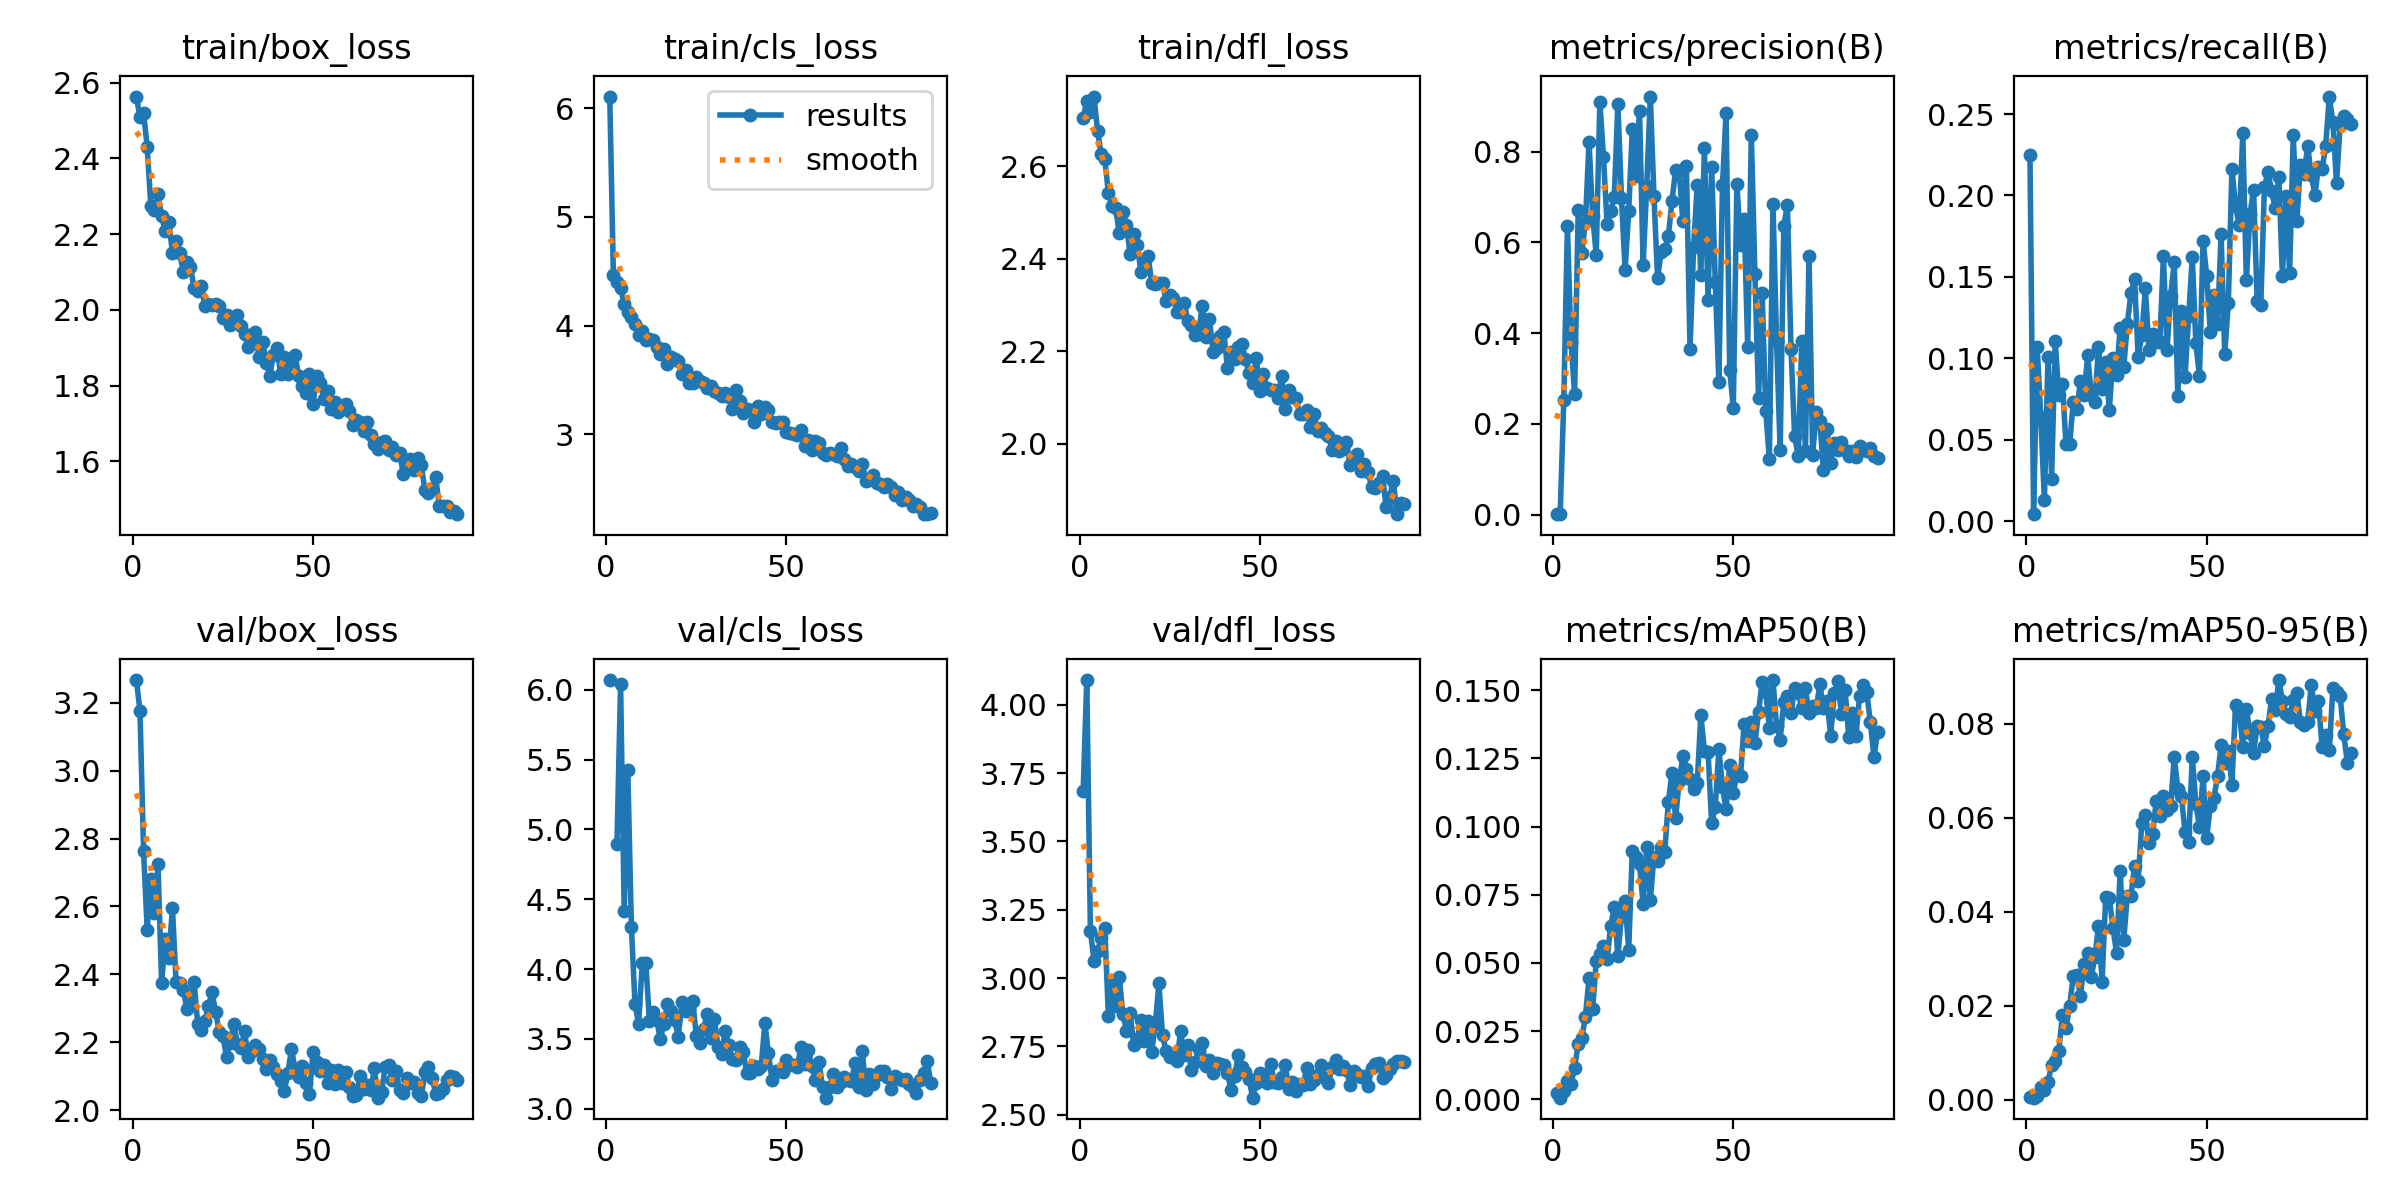

Data behind this chart, as committed beside it:
epoch, time, train/box_loss, train/cls_loss, train/dfl_loss, metrics/precision(B), metrics/recall(B), metrics/mAP50(B), metrics/mAP50-95(B), val/box_loss, val/cls_loss, val/dfl_loss, lr/pg0, lr/pg1, lr/pg2
1, 66.58, 2.563, 6.105, 2.704, 0.00158, 0.2251, 0.00237, 0.0006, 3.267, 6.07, 3.684, 0.06738, 0.0003295, 0.0003295
2, 134.9, 2.508, 4.465, 2.74, 0.00121, 0.00431, 0.00063, 0.00044, 3.176, inf, 4.091, 0.03437, 0.0006563, 0.0006563
3, 199.9, 2.52, 4.401, 2.716, 0.2516, 0.1069, 0.00313, 0.00082, 2.762, 4.899, 3.174, 0.001355, 0.0009765, 0.0009765
4, 269.3, 2.431, 4.345, 2.75, 0.6351, 0.06385, 0.00692, 0.00265, 2.531, 6.039, 3.064, 0.0009703, 0.0009703, 0.0009703
5, 335.2, 2.275, 4.199, 2.675, 0.3804, 0.01293, 0.00555, 0.00205, 2.68, 4.415, 3.097, 0.0009604, 0.0009604, 0.0009604
6, 400.4, 2.265, 4.127, 2.626, 0.266, 0.1011, 0.01168, 0.00379, 2.58, 5.424, 3.146, 0.0009505, 0.0009505, 0.0009505
7, 468, 2.306, 4.082, 2.615, 0.6702, 0.026, 0.02015, 0.00743, 2.724, 4.298, 3.183, 0.0009406, 0.0009406, 0.0009406
8, 540, 2.249, 4.017, 2.542, 0.577, 0.1108, 0.02241, 0.00823, 2.374, 3.751, 2.861, 0.0009307, 0.0009307, 0.0009307
9, 613.2, 2.208, 3.914, 2.513, 0.6447, 0.0773, 0.03037, 0.01047, 2.505, 3.607, 2.975, 0.0009208, 0.0009208, 0.0009208
10, 691, 2.232, 3.955, 2.509, 0.8219, 0.08417, 0.04435, 0.01794, 2.449, 4.041, 2.897, 0.0009109, 0.0009109, 0.0009109
11, 773.8, 2.151, 3.868, 2.456, 0.6579, 0.04713, 0.03302, 0.01523, 2.596, 4.043, 3.005, 0.000901, 0.000901, 0.000901
12, 840.4, 2.181, 3.874, 2.502, 0.5727, 0.04713, 0.05075, 0.01995, 2.378, 3.626, 2.869, 0.0008911, 0.0008911, 0.0008911
13, 916.2, 2.151, 3.87, 2.474, 0.9102, 0.07328, 0.05324, 0.0263, 2.373, 3.694, 2.808, 0.0008812, 0.0008812, 0.0008812
14, 990.3, 2.101, 3.801, 2.41, 0.789, 0.06868, 0.05615, 0.02644, 2.354, 3.637, 2.872, 0.0008713, 0.0008713, 0.0008713
15, 1067, 2.126, 3.742, 2.453, 0.6407, 0.08621, 0.05128, 0.02211, 2.299, 3.499, 2.757, 0.0008614, 0.0008614, 0.0008614
16, 1138, 2.112, 3.782, 2.431, 0.6684, 0.07759, 0.0635, 0.0289, 2.318, 3.61, 2.776, 0.0008515, 0.0008515, 0.0008515
17, 1210, 2.058, 3.646, 2.372, 0.7, 0.1018, 0.07038, 0.03121, 2.379, 3.747, 2.846, 0.0008416, 0.0008416, 0.0008416
18, 1303, 2.051, 3.713, 2.389, 0.9048, 0.07759, 0.05242, 0.02619, 2.255, 3.702, 2.771, 0.0008317, 0.0008317, 0.0008317
19, 1373, 2.064, 3.695, 2.407, 0.6975, 0.07299, 0.06737, 0.03042, 2.235, 3.634, 2.843, 0.0008218, 0.0008218, 0.0008218
20, 1440, 2.009, 3.672, 2.347, 0.5389, 0.107, 0.07285, 0.03689, 2.264, 3.517, 2.728, 0.0008119, 0.0008119, 0.0008119
21, 1517, 2.014, 3.552, 2.345, 0.6688, 0.08109, 0.05485, 0.02513, 2.307, 3.762, 2.832, 0.000802, 0.000802, 0.000802
22, 1586, 2.013, 3.591, 2.348, 0.8492, 0.09752, 0.09122, 0.04314, 2.347, 3.696, 2.981, 0.0007921, 0.0007921, 0.0007921
23, 1664, 2.016, 3.472, 2.347, 0.746, 0.06816, 0.08881, 0.04294, 2.288, 3.717, 2.79, 0.0007822, 0.0007822, 0.0007822
24, 1736, 2.011, 3.469, 2.31, 0.8902, 0.1003, 0.08611, 0.03659, 2.229, 3.774, 2.732, 0.0007723, 0.0007723, 0.0007723
25, 1806, 1.979, 3.525, 2.321, 0.5505, 0.08971, 0.07155, 0.03126, 2.219, 3.521, 2.71, 0.0007624, 0.0007624, 0.0007624
26, 1877, 1.986, 3.488, 2.316, 0.7251, 0.1185, 0.09253, 0.04858, 2.156, 3.468, 2.713, 0.0007525, 0.0007525, 0.0007525
27, 1950, 1.959, 3.47, 2.286, 0.9211, 0.09483, 0.073, 0.03402, 2.198, 3.568, 2.695, 0.0007426, 0.0007426, 0.0007426
28, 2021, 1.977, 3.431, 2.286, 0.7025, 0.121, 0.08902, 0.04336, 2.253, 3.681, 2.806, 0.0007327, 0.0007327, 0.0007327
29, 2092, 1.987, 3.445, 2.305, 0.5212, 0.1401, 0.08725, 0.0434, 2.196, 3.509, 2.72, 0.0007228, 0.0007228, 0.0007228
30, 2164, 1.958, 3.403, 2.266, 0.5781, 0.1484, 0.09267, 0.04967, 2.184, 3.646, 2.756, 0.0007129, 0.0007129, 0.0007129
31, 2241, 1.936, 3.382, 2.257, 0.5859, 0.1007, 0.09074, 0.04655, 2.232, 3.442, 2.662, 0.000703, 0.000703, 0.000703
32, 2313, 1.903, 3.349, 2.236, 0.6137, 0.1145, 0.1091, 0.05889, 2.158, 3.392, 2.692, 0.0006931, 0.0006931, 0.0006931
33, 2390, 1.915, 3.378, 2.238, 0.691, 0.1429, 0.1196, 0.06051, 2.173, 3.557, 2.74, 0.0006832, 0.0006832, 0.0006832
34, 2469, 1.943, 3.343, 2.298, 0.7587, 0.1051, 0.1031, 0.05462, 2.192, 3.456, 2.761, 0.0006733, 0.0006733, 0.0006733
35, 2540, 1.875, 3.233, 2.231, 0.7568, 0.115, 0.1166, 0.05652, 2.179, 3.358, 2.679, 0.0006634, 0.0006634, 0.0006634
36, 2612, 1.916, 3.405, 2.269, 0.6476, 0.1102, 0.1258, 0.06347, 2.151, 3.349, 2.702, 0.0006535, 0.0006535, 0.0006535
37, 2679, 1.86, 3.304, 2.2, 0.769, 0.1099, 0.1212, 0.06026, 2.122, 3.442, 2.651, 0.0006436, 0.0006436, 0.0006436
38, 2751, 1.827, 3.195, 2.207, 0.3644, 0.1626, 0.1176, 0.06466, 2.147, 3.406, 2.69, 0.0006337, 0.0006337, 0.0006337
39, 2829, 1.881, 3.23, 2.233, 0.5897, 0.1053, 0.1138, 0.06153, 2.126, 3.254, 2.684, 0.0006238, 0.0006238, 0.0006238
40, 2901, 1.898, 3.222, 2.242, 0.7257, 0.1384, 0.1159, 0.06244, 2.106, 3.257, 2.681, 0.0006139, 0.0006139, 0.0006139
41, 2972, 1.83, 3.112, 2.164, 0.5273, 0.1588, 0.1409, 0.07284, 2.086, 3.307, 2.652, 0.000604, 0.000604, 0.000604
42, 3062, 1.875, 3.265, 2.198, 0.8088, 0.07703, 0.1278, 0.06616, 2.055, 3.283, 2.59, 0.0005941, 0.0005941, 0.0005941
43, 3132, 1.832, 3.191, 2.183, 0.4734, 0.1292, 0.1275, 0.06449, 2.109, 3.307, 2.642, 0.0005842, 0.0005842, 0.0005842
44, 3204, 1.855, 3.257, 2.21, 0.7662, 0.08861, 0.1013, 0.05692, 2.18, 3.612, 2.718, 0.0005743, 0.0005743, 0.0005743
45, 3276, 1.881, 3.226, 2.216, 0.5137, 0.1259, 0.1073, 0.05489, 2.121, 3.397, 2.676, 0.0005644, 0.0005644, 0.0005644
46, 3348, 1.824, 3.113, 2.183, 0.2926, 0.1621, 0.1283, 0.07291, 2.097, 3.203, 2.656, 0.0005545, 0.0005545, 0.0005545
47, 3420, 1.798, 3.104, 2.152, 0.7257, 0.1094, 0.1145, 0.06289, 2.13, 3.27, 2.632, 0.0005446, 0.0005446, 0.0005446
48, 3491, 1.781, 3.111, 2.132, 0.8852, 0.0889, 0.1064, 0.05802, 2.08, 3.27, 2.562, 0.0005347, 0.0005347, 0.0005347
49, 3558, 1.83, 3.118, 2.185, 0.3197, 0.1721, 0.1225, 0.0689, 2.048, 3.26, 2.616, 0.0005248, 0.0005248, 0.0005248
50, 3628, 1.751, 3.023, 2.113, 0.2357, 0.1508, 0.1123, 0.05561, 2.173, 3.346, 2.652, 0.0005149, 0.0005149, 0.0005149
51, 3714, 1.827, 3.013, 2.151, 0.7291, 0.1164, 0.1194, 0.06254, 2.141, 3.315, 2.651, 0.000505, 0.000505, 0.000505
52, 3783, 1.807, 3.004, 2.12, 0.5933, 0.1387, 0.1184, 0.06411, 2.116, 3.311, 2.617, 0.0004951, 0.0004951, 0.0004951
53, 3850, 1.764, 2.996, 2.117, 0.6524, 0.1212, 0.1376, 0.06877, 2.133, 3.302, 2.684, 0.0004852, 0.0004852, 0.0004852
54, 3935, 1.787, 3.04, 2.117, 0.3694, 0.1762, 0.1314, 0.07535, 2.079, 3.443, 2.621, 0.0004753, 0.0004753, 0.0004753
55, 4012, 1.739, 2.89, 2.1, 0.8365, 0.1026, 0.1382, 0.07151, 2.118, 3.319, 2.615, 0.0004654, 0.0004654, 0.0004654
56, 4078, 1.758, 2.95, 2.146, 0.5313, 0.1341, 0.1306, 0.0742, 2.076, 3.424, 2.636, 0.0004555, 0.0004555, 0.0004555
57, 4148, 1.73, 2.855, 2.076, 0.2568, 0.2165, 0.142, 0.06693, 2.119, 3.309, 2.683, 0.0004456, 0.0004456, 0.0004456
58, 4220, 1.744, 2.936, 2.116, 0.4881, 0.1935, 0.1532, 0.08393, 2.078, 3.206, 2.594, 0.0004357, 0.0004357, 0.0004357
59, 4298, 1.751, 2.922, 2.101, 0.2289, 0.1817, 0.1493, 0.08295, 2.112, 3.337, 2.622, 0.0004258, 0.0004258, 0.0004258
60, 4369, 1.734, 2.834, 2.099, 0.1217, 0.2381, 0.1363, 0.0751, 2.069, 3.153, 2.586, 0.0004159, 0.0004159, 0.0004159
... 30 more rows
